Run: headless pygame with SDL's dummy video driver; simulated clock (each Clock.tick advances the game by its frame time, no real sleeping); random seed 0; keys injected as events and as key.get_pressed() state; no mouse input.
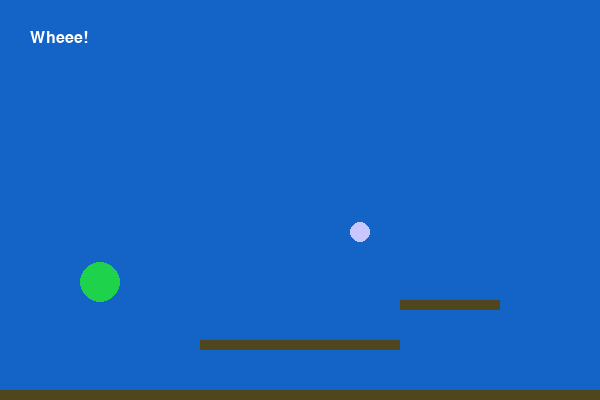
Frame 1 of 4 · flips 1–60 · no input
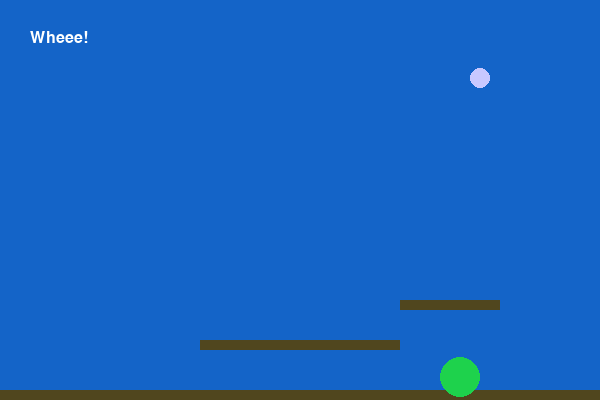
Frame 2 of 4 · flips 61–180 · tapped SPACE, RETURN · held RIGHT (→), D
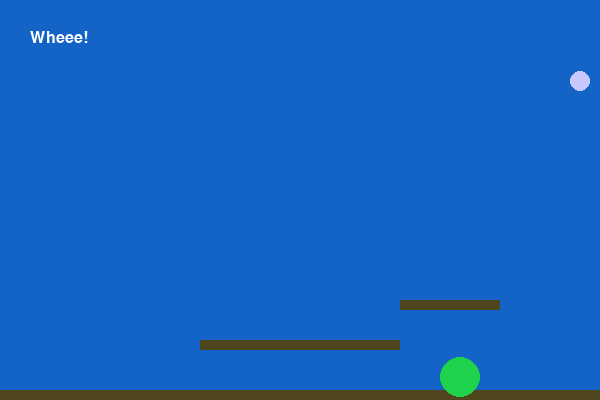
Frame 3 of 4 · flips 181–300 · held DOWN (↓), S
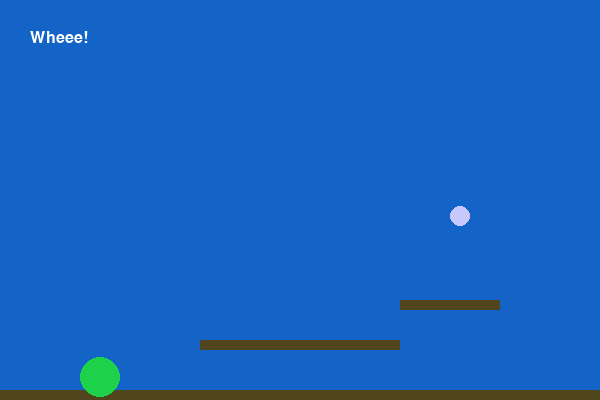
Frame 4 of 4 · flips 301–420 · held LEFT (←), A, UP (↑), W

The pygame program that drew these frames:

import pygame

# ---- Bildschirm ----
SCREEN_WIDTH = 600
SCREEN_HEIGHT = 400

# ---- Farben (Rot, Grün, Blau, [Alpha]) ----
BACKGROUND_COL = (20, 100, 200)
GROUND_COL = (80, 70, 30)
PLAYER_COL = (30, 210, 76)
CIRCLE_COL = (200, 200, 255)
TEXT_COL = (255, 255, 255)

# ---- pygame starten ----
pygame.init()
screen = pygame.display.set_mode((SCREEN_WIDTH, SCREEN_HEIGHT))
pygame.display.set_caption("Jump & Run")
clock = pygame.time.Clock()

# ---- Player ----
player_x = 100.0
player_y = 100.0
player_radius = 20
player_moving_left = False
player_moving_right = False
player_movement_y = 0
player_gravity = 0.1




# ---- Bouncing circle (aus dem "Boing boing"-Beispiel) ----
circle_x = 300.0
circle_y = 50.0
circle_radius = 10
circle_movement_x = 1.0
circle_movement_y = 0.0
gravity = 0.1

# ---- Obstacles (Boden + Plattformen) ----
# Jedes Obstacle ist ein pygame.Rect(x, y, breite, hoehe)
obstacles = []

# Boden
obstacles.append( pygame.Rect(0, SCREEN_HEIGHT - 10, SCREEN_WIDTH, 10))

# Plattform 001
obstacles.append( pygame.Rect(200, SCREEN_HEIGHT - 60, 200, 10))

# Plattform 001
obstacles.append( pygame.Rect(400, SCREEN_HEIGHT - 100, 100, 10))


# ---- Status-Text ----
status = "Wheee!"


# ---- Functions ----
def SetGrav(active):
    print(active)
    global player_gravity
    if active:
        player_gravity = 0.1
        print("grave on")
    if active==False:
        print ("grave off")
        player_gravity = 0



# ============================================================
# Game Loop
# ============================================================

running = True
while running:

    # ---- Events ----
    for event in pygame.event.get():
        if event.type == pygame.QUIT:
            running = False

        if event.type == pygame.KEYDOWN:
            if event.key == pygame.K_a:
                player_moving_left = True
            elif event.key == pygame.K_d:
                player_moving_right = True

        if event.type == pygame.KEYUP:
            if event.key == pygame.K_a:
                player_moving_left = False
            elif event.key == pygame.K_d:
                player_moving_right = False

    # ---- Update ----

    # Player-Bewegung
    if player_moving_right:
        player_x += 3
    elif player_moving_left:
        player_x -= 3

   # Player: Gravitation
    player_movement_y += player_gravity
    player_y += player_movement_y

    

    # Bouncing circle: Gravitation + Bewegung
    circle_movement_y += gravity
    circle_x += circle_movement_x
    circle_y += circle_movement_y

    # Bouncing circle: Am Boden abprallen
    if circle_y >= SCREEN_HEIGHT - 20 - circle_radius:
        circle_movement_y = -circle_movement_y

    # Bouncing circle: An den Seiten abprallen
    if circle_x <= circle_radius or circle_x >= SCREEN_WIDTH - circle_radius:
        circle_movement_x = -circle_movement_x

    # Collision
    player_collider = pygame.Rect (player_x , player_y, player_radius, player_radius)
    



    if player_collider.collidelistall (obstacles) :
        #player_gravity = 0
        SetGrav(False)
        player_movement_y = 0
        

        # Jump
        keys = pygame.key.get_pressed()
        if keys [pygame.K_SPACE]:
            #player_gravity = 0.1
            SetGrav(True)
            print("jump")

            player_movement_y -= 5
            
    else :
        SetGrav(True)
        #player_gravity = 0.1

        print("no collide")


    # ---- Draw ----
    screen.fill(BACKGROUND_COL)

    # Obstacles zeichnen
    for obs in obstacles:
        pygame.draw.rect(screen, GROUND_COL, obs)

    # Bouncing circle zeichnen
    pygame.draw.circle(screen, CIRCLE_COL, (int(circle_x), int(circle_y)), circle_radius)

    # Player zeichnen
    pygame.draw.circle(screen, PLAYER_COL, (int(player_x), int(player_y)), player_radius)

    # Text zeichnen
    font = pygame.font.SysFont(None, 24)
    text_surface = font.render(status, True, TEXT_COL)
    screen.blit(text_surface, (30, 30))

    # ---- Flip ----
    pygame.display.flip()
    clock.tick(60)

pygame.quit()
